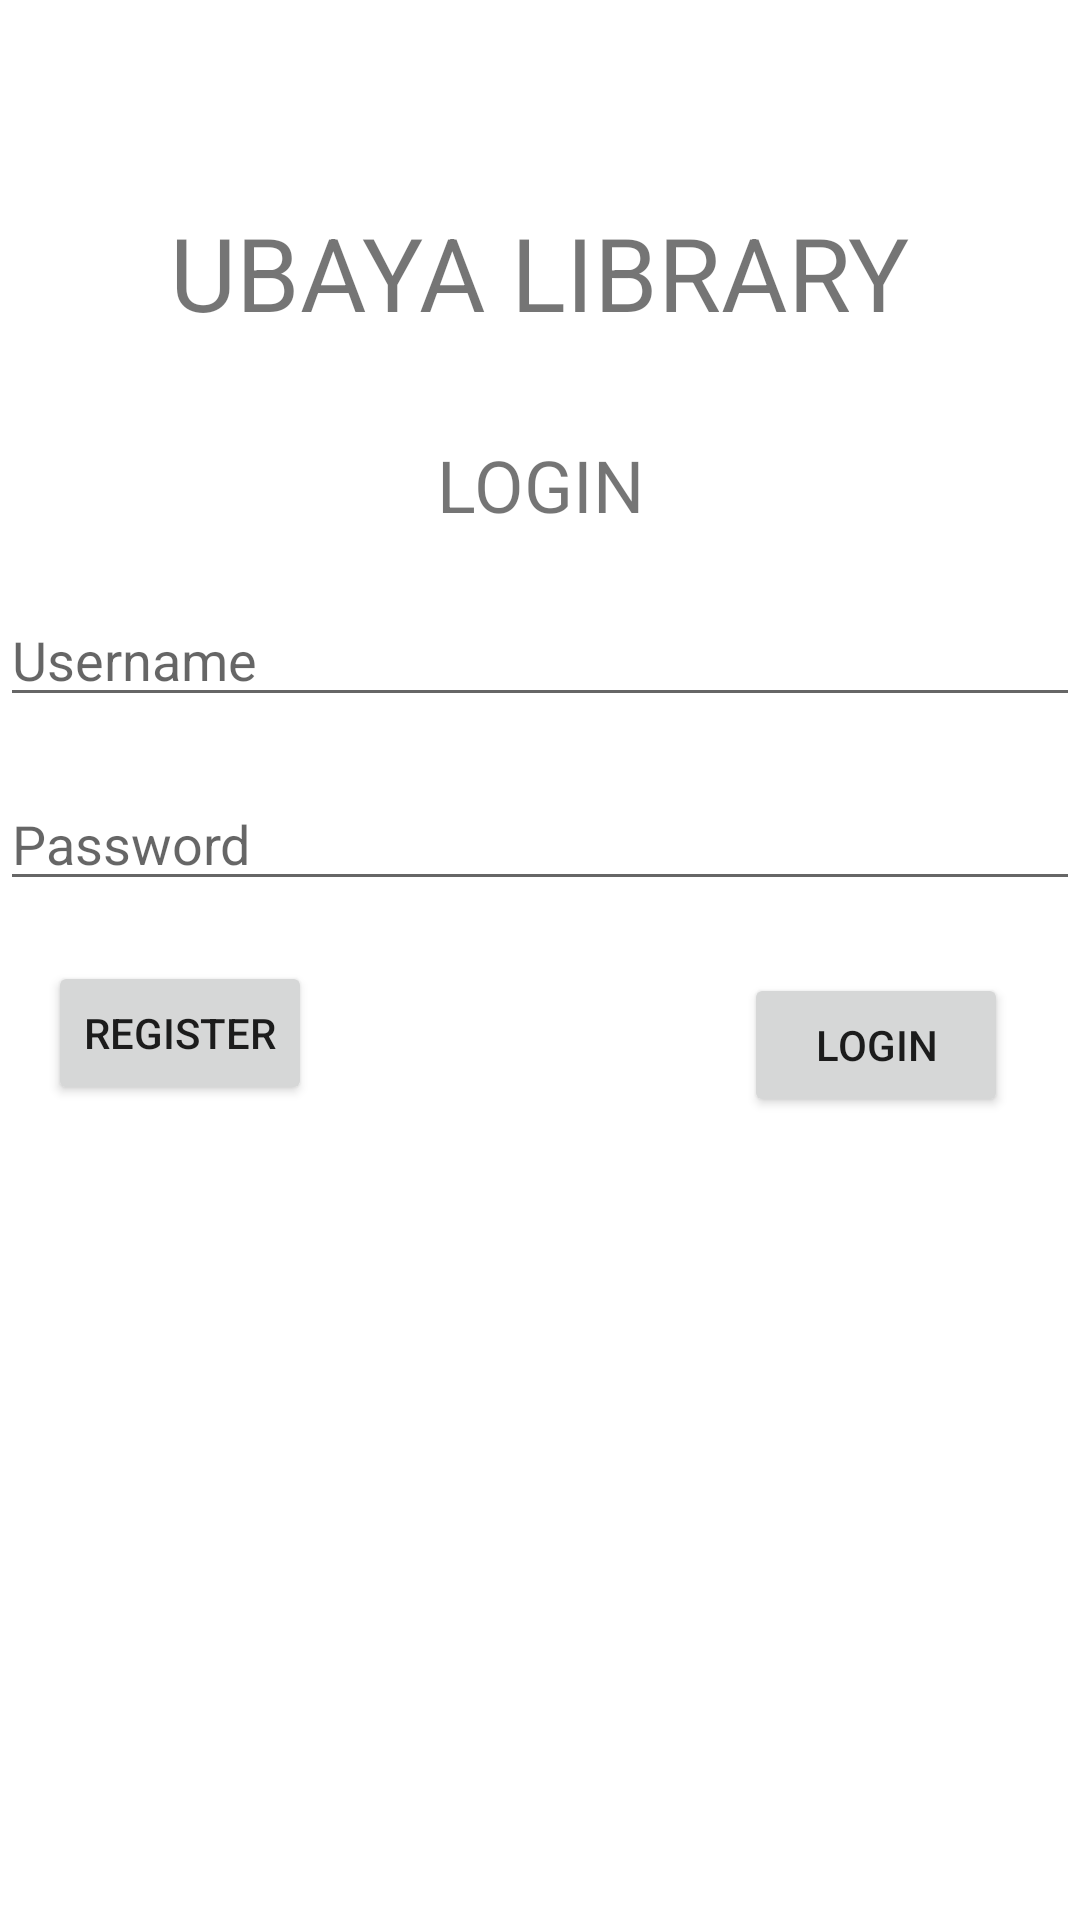

Here is an Android app screen rendered from its layout file. Give the layout XML and the strings, colors and styles it references.
<!-- AndroidManifest.xml: application theme Theme.S160420020_ProjectUTS -->
<!-- res/layout/fragment_login.xml -->
<?xml version="1.0" encoding="utf-8"?>
<androidx.constraintlayout.widget.ConstraintLayout xmlns:android="http://schemas.android.com/apk/res/android"
    xmlns:app="http://schemas.android.com/apk/res-auto"
    xmlns:tools="http://schemas.android.com/tools"
    android:layout_width="match_parent"
    android:layout_height="match_parent"
    tools:context=".view.LoginFragment">

    <EditText
        android:id="@+id/txtUsername"
        android:layout_width="0dp"
        android:layout_height="wrap_content"
        android:layout_marginTop="20dp"
        android:ems="10"
        android:hint="Username"
        android:inputType="textPersonName"
        app:layout_constraintEnd_toEndOf="parent"
        app:layout_constraintHorizontal_bias="0.0"
        app:layout_constraintStart_toStartOf="parent"
        app:layout_constraintTop_toBottomOf="@+id/textView" />

    <EditText
        android:id="@+id/txtPassword"
        android:layout_width="0dp"
        android:layout_height="wrap_content"
        android:layout_marginTop="20dp"
        android:ems="10"
        android:hint="Password"
        android:inputType="textPersonName"
        app:layout_constraintEnd_toEndOf="parent"
        app:layout_constraintHorizontal_bias="0.0"
        app:layout_constraintStart_toStartOf="parent"
        app:layout_constraintTop_toBottomOf="@+id/txtUsername" />

    <TextView
        android:id="@+id/textView"
        android:layout_width="wrap_content"
        android:layout_height="wrap_content"
        android:layout_marginTop="32dp"
        android:text="LOGIN"
        android:textSize="24sp"
        app:layout_constraintEnd_toEndOf="parent"
        app:layout_constraintStart_toStartOf="parent"
        app:layout_constraintTop_toBottomOf="@+id/textView5" />

    <Button
        android:id="@+id/btnLogin"
        android:layout_width="wrap_content"
        android:layout_height="wrap_content"
        android:layout_marginTop="24dp"
        android:layout_marginEnd="24dp"
        android:text="LOGIN"
        app:layout_constraintEnd_toEndOf="parent"
        app:layout_constraintTop_toBottomOf="@+id/txtPassword" />

    <Button
        android:id="@+id/btnGoRegister"
        android:layout_width="wrap_content"
        android:layout_height="wrap_content"
        android:layout_marginStart="16dp"
        android:layout_marginTop="20dp"
        android:text="Register"
        app:layout_constraintStart_toStartOf="parent"
        app:layout_constraintTop_toBottomOf="@+id/txtPassword" />

    <TextView
        android:id="@+id/textView5"
        android:layout_width="wrap_content"
        android:layout_height="wrap_content"
        android:layout_marginTop="68dp"
        android:text="UBAYA LIBRARY"
        android:textSize="34sp"
        app:layout_constraintEnd_toEndOf="parent"
        app:layout_constraintStart_toStartOf="parent"
        app:layout_constraintTop_toTopOf="parent" />
</androidx.constraintlayout.widget.ConstraintLayout>
<!-- resources referenced by this layout -->
<resources>
  <style name="Theme.S160420020_ProjectUTS" parent="Theme.MaterialComponents.DayNight.DarkActionBar">
          
          <item name="colorPrimary">@color/purple_500</item>
          <item name="colorPrimaryVariant">@color/purple_700</item>
          <item name="colorOnPrimary">@color/white</item>
          
          <item name="colorSecondary">@color/teal_200</item>
          <item name="colorSecondaryVariant">@color/teal_700</item>
          <item name="colorOnSecondary">@color/black</item>
          
          <item name="android:statusBarColor">?attr/colorPrimaryVariant</item>
          
      </style>
  <!-- not gathered from this repository: default colours our renderer supplied (Android Studio template values) -->
  <color name="purple_500">#FF6200EE</color>
  <color name="purple_700">#FF3700B3</color>
  <color name="teal_200">#FF03DAC5</color>
  <color name="teal_700">#FF018786</color>
  <color name="black">#FF000000</color>
  <color name="white">#FFFFFFFF</color>
</resources>
